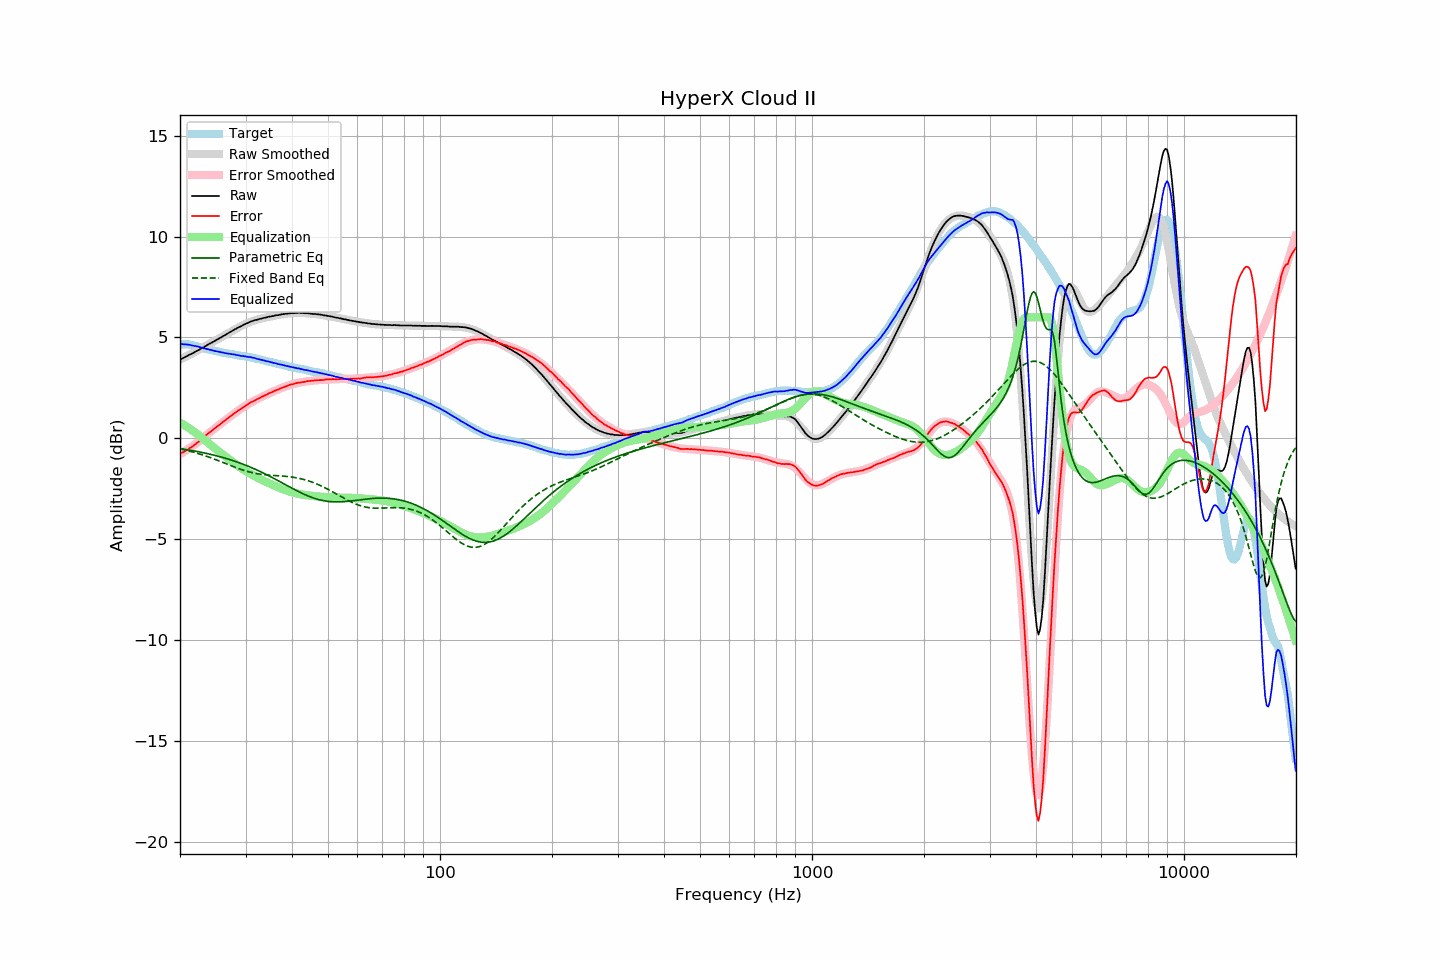

The file beside this chart, header and first rows:
frequency, raw, error, smoothed, error_smoothed, equalization, parametric_eq, fixed_band_eq, equalized_raw, equalized_smoothed, target
20.00, 3.90, -0.76, 3.90, -0.78, 0.78, -0.51, -0.52, 4.69, 4.69, 4.66
20.20, 3.94, -0.72, 3.94, -0.74, 0.74, -0.52, -0.54, 4.68, 4.68, 4.66
20.40, 3.98, -0.69, 3.98, -0.69, 0.69, -0.53, -0.56, 4.66, 4.67, 4.66
20.61, 4.02, -0.64, 4.02, -0.64, 0.64, -0.55, -0.58, 4.66, 4.66, 4.66
20.81, 4.07, -0.60, 4.06, -0.59, 0.59, -0.56, -0.60, 4.65, 4.65, 4.66
21.02, 4.10, -0.56, 4.10, -0.54, 0.54, -0.57, -0.62, 4.64, 4.64, 4.66
21.23, 4.15, -0.49, 4.14, -0.48, 0.48, -0.59, -0.64, 4.64, 4.63, 4.64
21.44, 4.19, -0.45, 4.19, -0.43, 0.43, -0.60, -0.66, 4.61, 4.61, 4.63
21.66, 4.22, -0.39, 4.23, -0.37, 0.37, -0.61, -0.68, 4.60, 4.60, 4.61
21.87, 4.27, -0.33, 4.27, -0.31, 0.31, -0.63, -0.70, 4.58, 4.58, 4.59
22.09, 4.32, -0.27, 4.31, -0.26, 0.26, -0.64, -0.72, 4.57, 4.57, 4.58
22.31, 4.36, -0.20, 4.36, -0.20, 0.20, -0.66, -0.75, 4.55, 4.55, 4.55
22.54, 4.39, -0.14, 4.40, -0.13, 0.13, -0.67, -0.77, 4.53, 4.53, 4.53
22.76, 4.44, -0.07, 4.44, -0.07, 0.07, -0.69, -0.80, 4.51, 4.51, 4.51
22.99, 4.48, 0.00, 4.49, 0.00, -0.00, -0.71, -0.82, 4.48, 4.49, 4.48
23.22, 4.52, 0.07, 4.53, 0.07, -0.07, -0.72, -0.85, 4.46, 4.46, 4.45
23.45, 4.57, 0.15, 4.58, 0.13, -0.13, -0.74, -0.87, 4.44, 4.44, 4.43
23.69, 4.62, 0.20, 4.62, 0.20, -0.20, -0.76, -0.90, 4.42, 4.42, 4.42
23.92, 4.68, 0.28, 4.67, 0.26, -0.26, -0.78, -0.93, 4.41, 4.40, 4.40
24.16, 4.72, 0.33, 4.71, 0.33, -0.33, -0.79, -0.96, 4.39, 4.38, 4.39
24.40, 4.76, 0.39, 4.76, 0.39, -0.39, -0.81, -0.99, 4.36, 4.36, 4.37
24.65, 4.80, 0.46, 4.80, 0.46, -0.46, -0.83, -1.02, 4.35, 4.34, 4.35
24.89, 4.85, 0.52, 4.85, 0.52, -0.52, -0.85, -1.05, 4.33, 4.33, 4.33
25.14, 4.90, 0.58, 4.89, 0.58, -0.58, -0.87, -1.08, 4.31, 4.31, 4.32
25.39, 4.94, 0.64, 4.94, 0.64, -0.64, -0.89, -1.11, 4.29, 4.30, 4.30
25.65, 4.98, 0.70, 4.98, 0.70, -0.70, -0.92, -1.14, 4.28, 4.28, 4.29
25.91, 5.02, 0.77, 5.03, 0.77, -0.77, -0.94, -1.17, 4.26, 4.26, 4.26
26.16, 5.08, 0.83, 5.08, 0.83, -0.83, -0.96, -1.21, 4.25, 4.25, 4.24
26.43, 5.11, 0.88, 5.12, 0.89, -0.89, -0.98, -1.24, 4.22, 4.23, 4.23
26.69, 5.16, 0.95, 5.17, 0.95, -0.95, -1.01, -1.27, 4.21, 4.22, 4.21
26.96, 5.21, 1.01, 5.21, 1.01, -1.01, -1.03, -1.30, 4.20, 4.20, 4.20
27.23, 5.26, 1.07, 5.26, 1.07, -1.07, -1.06, -1.33, 4.19, 4.19, 4.19
27.50, 5.30, 1.12, 5.31, 1.13, -1.13, -1.08, -1.37, 4.17, 4.17, 4.18
27.77, 5.36, 1.20, 5.35, 1.19, -1.19, -1.11, -1.40, 4.17, 4.16, 4.16
28.05, 5.40, 1.26, 5.39, 1.25, -1.25, -1.13, -1.43, 4.16, 4.15, 4.15
28.33, 5.44, 1.31, 5.44, 1.31, -1.31, -1.16, -1.46, 4.13, 4.13, 4.13
28.62, 5.48, 1.37, 5.48, 1.36, -1.36, -1.19, -1.49, 4.12, 4.12, 4.12
28.90, 5.52, 1.42, 5.53, 1.42, -1.42, -1.22, -1.52, 4.11, 4.11, 4.11
29.19, 5.55, 1.47, 5.57, 1.47, -1.47, -1.25, -1.54, 4.08, 4.10, 4.09
29.48, 5.60, 1.52, 5.61, 1.52, -1.52, -1.28, -1.57, 4.08, 4.08, 4.08
29.78, 5.64, 1.57, 5.65, 1.58, -1.58, -1.31, -1.60, 4.07, 4.07, 4.07
30.08, 5.68, 1.62, 5.68, 1.63, -1.63, -1.34, -1.62, 4.06, 4.06, 4.06
30.38, 5.71, 1.67, 5.72, 1.67, -1.67, -1.37, -1.64, 4.04, 4.04, 4.04
30.68, 5.75, 1.72, 5.75, 1.72, -1.72, -1.40, -1.67, 4.03, 4.03, 4.03
30.99, 5.79, 1.78, 5.78, 1.77, -1.77, -1.44, -1.69, 4.03, 4.01, 4.01
31.30, 5.81, 1.82, 5.81, 1.81, -1.81, -1.47, -1.71, 4.00, 4.00, 4.00
31.61, 5.84, 1.86, 5.84, 1.86, -1.86, -1.51, -1.72, 3.99, 3.98, 3.99
31.93, 5.86, 1.90, 5.86, 1.90, -1.90, -1.54, -1.74, 3.96, 3.96, 3.97
32.24, 5.88, 1.94, 5.89, 1.94, -1.94, -1.58, -1.75, 3.93, 3.94, 3.93
32.57, 5.90, 1.98, 5.91, 1.98, -1.98, -1.61, -1.77, 3.92, 3.92, 3.92
32.89, 5.92, 2.01, 5.93, 2.02, -2.02, -1.65, -1.78, 3.90, 3.90, 3.91
33.22, 5.94, 2.06, 5.95, 2.06, -2.06, -1.69, -1.79, 3.88, 3.89, 3.88
33.55, 5.96, 2.10, 5.97, 2.10, -2.10, -1.73, -1.80, 3.86, 3.87, 3.87
33.89, 5.98, 2.14, 5.98, 2.14, -2.14, -1.77, -1.81, 3.85, 3.85, 3.85
34.23, 5.99, 2.17, 6.00, 2.18, -2.18, -1.81, -1.81, 3.82, 3.83, 3.83
34.57, 6.02, 2.22, 6.02, 2.21, -2.21, -1.85, -1.82, 3.81, 3.81, 3.80
34.92, 6.03, 2.25, 6.04, 2.25, -2.25, -1.89, -1.83, 3.79, 3.79, 3.78
35.27, 6.05, 2.28, 6.05, 2.29, -2.29, -1.93, -1.83, 3.77, 3.77, 3.77
35.62, 6.06, 2.32, 6.07, 2.32, -2.32, -1.97, -1.84, 3.74, 3.75, 3.75
35.97, 6.08, 2.36, 6.08, 2.36, -2.36, -2.01, -1.84, 3.73, 3.73, 3.73
... 635 more rows
